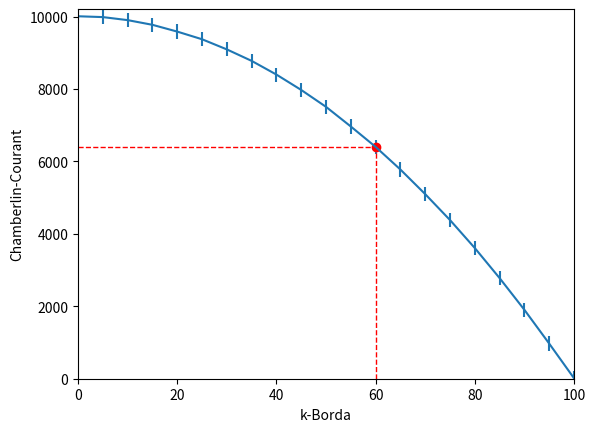

Source code (Python):
import matplotlib.pyplot as plt
import numpy as np
import random

repetitions = 100
best_point_coordinates = (0, 0)
best_point = 0

# Borda thresholds
x = np.array([a for a in range(0, 101, 5)])
y_samples = np.array([np.zeros(repetitions) for _ in x])

# CC thresholds
y = np.zeros(len(x))
e = np.zeros(len(x))
for i, s in enumerate(x):
    for j in range(repetitions):
        y_samples[i][j] = repetitions * repetitions - s * s + random.uniform(-100., 100.)
    y[i] = np.mean(y_samples[i])
    e[i] = np.max(y_samples[i]) - np.min(y_samples[i])
    if y[i] * s > best_point:
        best_point = y[i] * x[i]
        best_point_coordinates = (s, y[i])
    print(y[i], e[i])


axes = plt.gca()
axes.set_xlim([0, 100])
plt.xlabel('k-Borda')
axes.set_ylim([0, y[0] + e[0]])
plt.ylabel('Chamberlin-Courant')
plt.errorbar(x, y, e, linestale=None)

plt.plot(best_point_coordinates[0], best_point_coordinates[1], 'ro')
plt.plot([0, best_point_coordinates[0]], [best_point_coordinates[1], best_point_coordinates[1]], linewidth=1, linestyle="--", c="red")
plt.plot([best_point_coordinates[0], best_point_coordinates[0]], [0, best_point_coordinates[1]], linewidth=1, linestyle="--", c="red")

plt.show()
